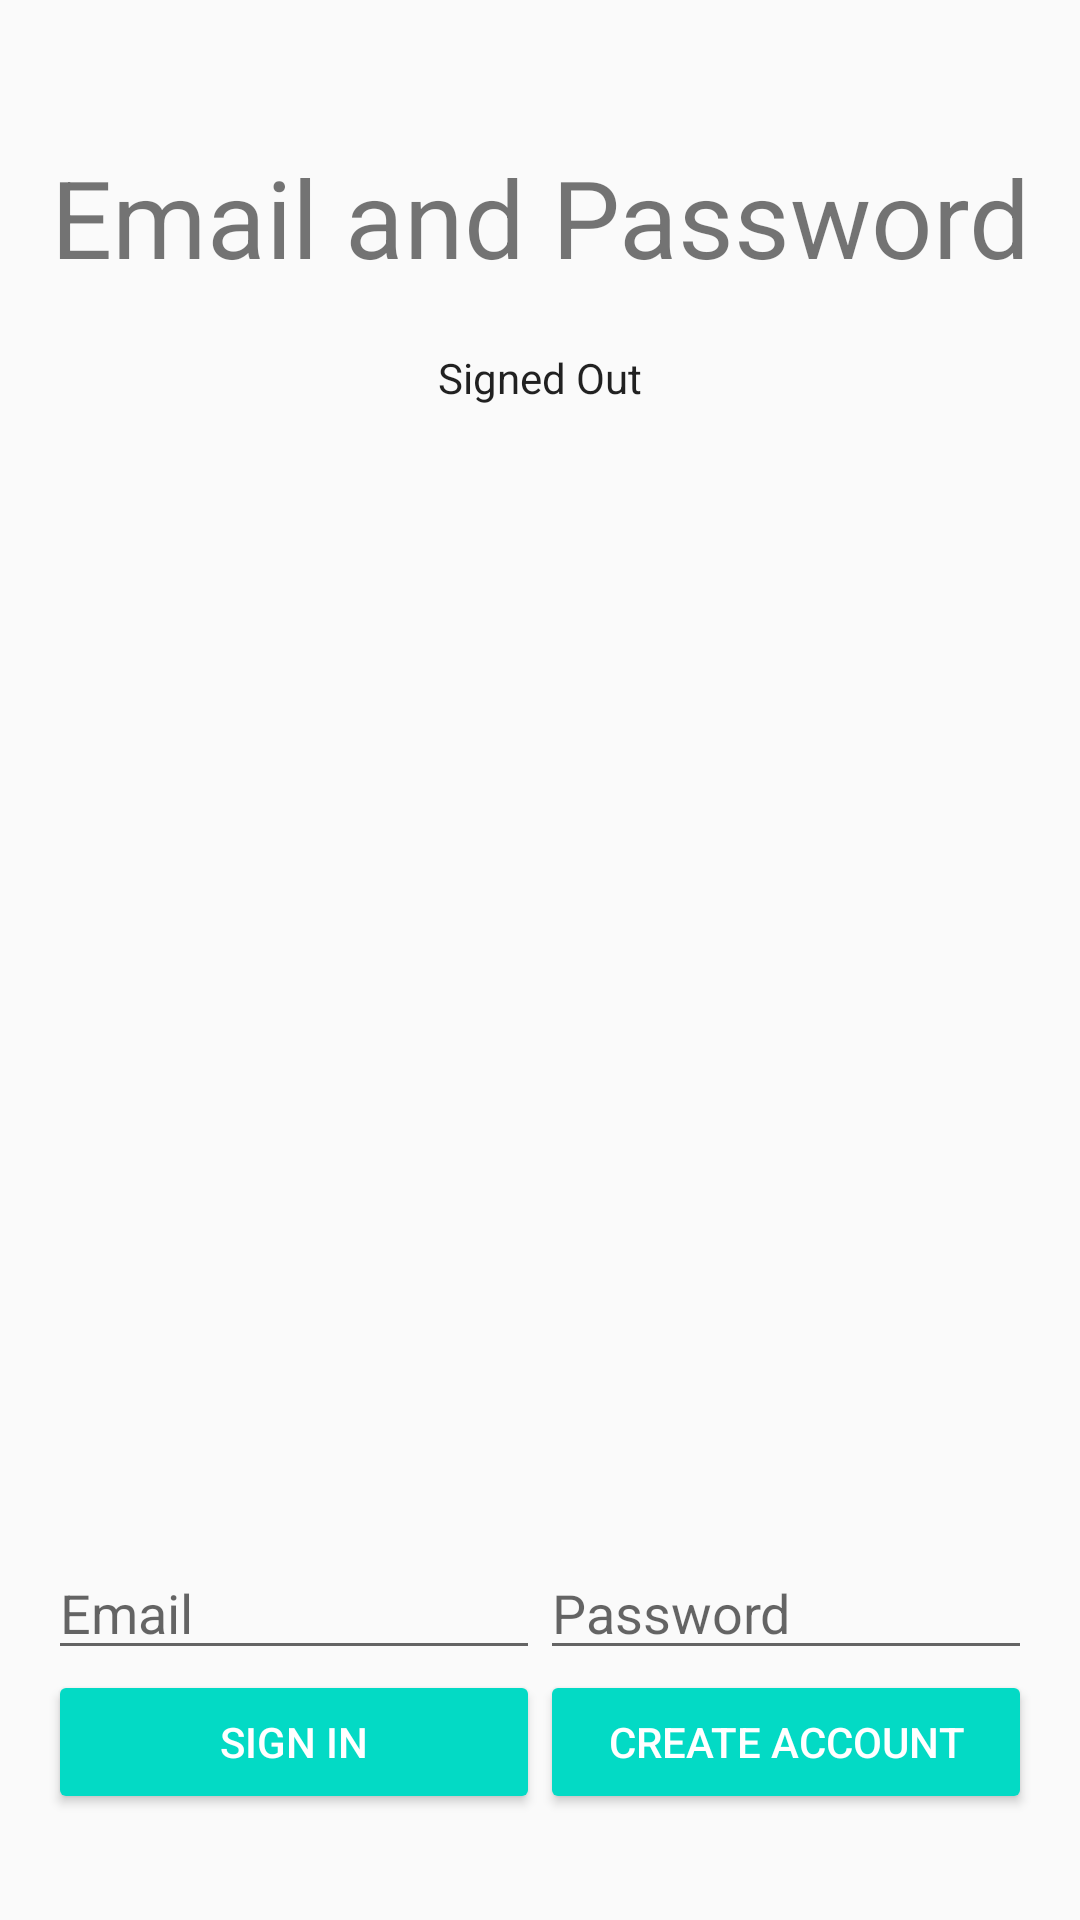

Write the Android layout XML for this screen, with the resource values it uses.
<!-- AndroidManifest.xml: application theme AppTheme -->
<!-- res/layout/activity_login.xml -->
<?xml version="1.0" encoding="utf-8"?>
<LinearLayout xmlns:android="http://schemas.android.com/apk/res/android"
xmlns:tools="http://schemas.android.com/tools"
android:id="@+id/main_layout"
android:layout_width="match_parent"
android:layout_height="match_parent"
android:background="@color/grey_100"
android:orientation="vertical"
android:weightSum="4">
tools:context="com.test.mynewtest2.LoginActivity">

<LinearLayout
    android:layout_width="match_parent"
    android:layout_height="0dp"
    android:layout_weight="3"
    android:gravity="center_horizontal"
    android:orientation="vertical">

    <ImageView
        android:id="@+id/icon"
        style="@style/ThemeOverlay.FirebaseIcon"
        android:layout_width="wrap_content"
        android:layout_height="wrap_content"
        android:contentDescription="@string/desc_firebase_lockup"
        android:src="@drawable/firebase_lockup_400" />

    <TextView
        android:id="@+id/title_text"
        android:layout_width="wrap_content"
        android:layout_height="wrap_content"
        android:layout_marginBottom="@dimen/title_bottom_margin"
        android:text="@string/emailpassword_title_text"
        android:theme="@style/ThemeOverlay.MyTitleText" />

    <TextView
        android:id="@+id/status"
        style="@style/ThemeOverlay.MyTextDetail"
        android:text="@string/signed_out" />

    <TextView
        android:id="@+id/detail"
        style="@style/ThemeOverlay.MyTextDetail"
        tools:text="Firebase User ID: 123456789abc" />

</LinearLayout>


<RelativeLayout
    android:layout_width="fill_parent"
    android:layout_height="0dp"
    android:layout_weight="1"
    android:background="@color/grey_300"
    android:gravity="center_vertical">

    <LinearLayout
        android:id="@+id/email_password_fields"
        android:layout_width="fill_parent"
        android:layout_height="wrap_content"
        android:orientation="horizontal"
        android:paddingLeft="16dp"
        android:paddingRight="16dp">

        <EditText
            android:id="@+id/field_email"
            android:layout_width="0dp"
            android:layout_height="wrap_content"
            android:layout_weight="1"
            android:hint="@string/hint_email"
            android:inputType="textEmailAddress" />

        <EditText
            android:id="@+id/field_password"
            android:layout_width="0dp"
            android:layout_height="wrap_content"
            android:layout_weight="1"
            android:hint="@string/hint_password"
            android:inputType="textPassword" />
    </LinearLayout>

    <LinearLayout
        android:id="@+id/email_password_buttons"
        android:layout_width="fill_parent"
        android:layout_height="wrap_content"
        android:layout_below="@+id/email_password_fields"
        android:orientation="horizontal"
        android:paddingLeft="16dp"
        android:paddingRight="16dp">

        <Button
            android:id="@+id/email_sign_in_button"
            android:layout_width="0dp"
            android:layout_height="wrap_content"
            android:layout_weight="1"
            android:text="@string/sign_in"
            android:theme="@style/ThemeOverlay.MyDarkButton" />

        <Button
            android:id="@+id/email_create_account_button"
            android:layout_width="0dp"
            android:layout_height="wrap_content"
            android:layout_weight="1"
            android:text="@string/create_account"
            android:theme="@style/ThemeOverlay.MyDarkButton" />
    </LinearLayout>

    <LinearLayout
        android:id="@+id/signed_in_buttons"
        android:layout_width="fill_parent"
        android:layout_height="wrap_content"
        android:layout_centerInParent="true"
        android:orientation="horizontal"
        android:paddingLeft="16dp"
        android:paddingRight="16dp"
        android:visibility="gone"
        android:weightSum="2.0">

        <Button
            android:id="@+id/sign_out_button"
            android:layout_width="0dp"
            android:layout_height="wrap_content"
            android:layout_weight="1.0"
            android:text="@string/sign_out"
            android:theme="@style/ThemeOverlay.MyDarkButton" />

        <Button
            android:id="@+id/verify_email_button"
            android:layout_width="0dp"
            android:layout_height="wrap_content"
            android:layout_weight="1.0"
            android:text="@string/verify_email"
            android:theme="@style/ThemeOverlay.MyDarkButton" />

    </LinearLayout>

</RelativeLayout>

</LinearLayout>
<!-- resources referenced by this layout -->
<resources>
  <dimen name="title_bottom_margin">16dp</dimen>
  <string name="create_account">Create Account</string>
  <string name="desc_firebase_lockup">Firebase logo and name</string>
  <string name="emailpassword_title_text">Email and Password</string>
  <string name="hint_email">Email</string>
  <string name="hint_password">Password</string>
  <string name="sign_in">Sign In</string>
  <string name="sign_out">Sign Out</string>
  <string name="signed_out">Signed Out</string>
  <string name="verify_email">Verify Email</string>
  <style name="ThemeOverlay.FirebaseIcon" parent="AppTheme">
          <item name="android:layout_marginTop">@dimen/icon_top_margin</item>
          <item name="android:layout_marginBottom">@dimen/icon_bottom_margin</item>
      </style>
  <style name="ThemeOverlay.MyDarkButton" parent="ThemeOverlay.AppCompat.Dark">
          <item name="colorButtonNormal">@color/colorAccent</item>
          <item name="android:layout_marginRight">4dp</item>
          <item name="android:layout_marginLeft">4dp</item>
          <item name="android:textColor">@android:color/white</item>
      </style>
  <style name="ThemeOverlay.MyTextDetail" parent="AppTheme">
          <item name="android:layout_width">wrap_content</item>
          <item name="android:layout_height">wrap_content</item>
          <item name="android:fadeScrollbars">true</item>
          <item name="android:gravity">center</item>
          <item name="android:maxLines">5</item>
          <item name="android:padding">4dp</item>
          <item name="android:scrollbars">vertical</item>
          <item name="android:textSize">14sp</item>
      </style>
  <style name="ThemeOverlay.MyTitleText" parent="AppTheme">
          <item name="android:gravity">center</item>
          <item name="android:textSize">36sp</item>
      </style>
  <style name="AppTheme" parent="Theme.AppCompat.Light.DarkActionBar">
          <item name="colorPrimary">@color/colorPrimary</item>
          <item name="colorPrimaryDark">@color/colorPrimaryDark</item>
          <item name="colorAccent">@color/colorAccent</item>
      </style>
  <dimen name="icon_top_margin">24dp</dimen>
  <dimen name="icon_bottom_margin">24dp</dimen>
  <!-- not gathered from this repository: default colours our renderer supplied (Android Studio template values) -->
  <color name="colorPrimary">#FF6200EE</color>
  <color name="colorPrimaryDark">#FF3700B3</color>
  <color name="colorAccent">#FF03DAC5</color>
</resources>
